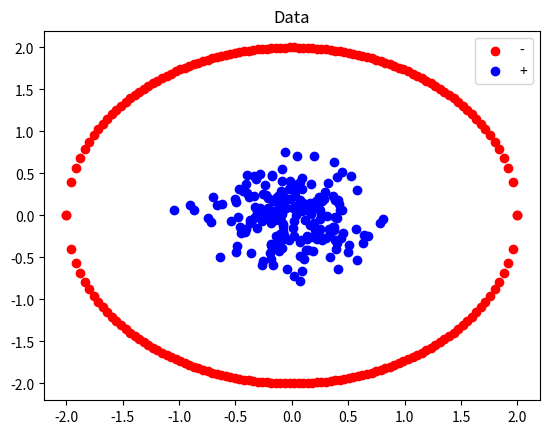

Python code for this plot:
import matplotlib.pyplot as plt

from numpy.random import multivariate_normal
import numpy as np


def get_circle(radius, num_points=100):
    x_points = np.linspace(-radius, radius, num_points)
    circle_points_y = []
    circle_points_x = []
    for x_i in x_points:
        y_i = np.sqrt(radius ** 2 - x_i ** 2)
        circle_points_x.append(x_i)
        circle_points_x.append(x_i)
        circle_points_y.append(y_i)
        circle_points_y.append(-1.0 * y_i)

    return circle_points_y, circle_points_x

def kernel_k1(x,y):
    return np.dot(x,y)

def kernel_k2(x,y,p=2):

    k1 = kernel_k1(x,y)

    k2 = (1 + k1)**p
    return k2

def phi_I(x):
    return x

def phi_p(x):

    phi_x = [x[0]**2,x[1]**2,x[0]**2 + x[1]**2]
    return np.array(phi_x)

def run_kernalized_perceptron(X ,Y,kernel=kernel_k1,phi=phi_I):

    ####################
    # Construct kernel
    ####################
    # init to zero
    alphas = np.array([0 for _ in range(X.shape[0])])
    b = 0

    for iter in range(5):

        print('Running iteration {}'.format(iter))

        for i in range(X.shape[0]):

            x = X[i]

            #x = phi(x)

            k_mm = 0
            for j in range(X.shape[0]):

                # k_mm += alphas[j]*np.dot(X[j],x)
                k_mm += alphas[j] * kernel(X[j] ,x)

            y_hat = k_mm

            if (y_hat *Y[i] < 0) or i == 0: # wrong

                # update every alpha by k(x,y)
                #k_update = 0
                #for k in range(X.shape[0]):

                    # update = np.dot(Y[i]*np.ones(x.shape),x)
                    #k_update += np.dot(X[k] ,X_new[i] ) *Y[i]

                #alphas = alphas + (X_new[i]*Y[i]).sum()
                alphas[i] = alphas[i] + Y[i]
                #alphas = alphas + Y
                b += k_mm

    return alphas

def kernel_perceptron_sanity_check(X_new, X, Y, alphas,kernel,phi):
    num_wrong = 0
    num_right = 0

    for i in range(X_new.shape[0]):

        x = X_new[i]

        #x = phi(x)

        k_mm = 0
        for j in range(X.shape[0]):
            k_mm += alphas[j] * kernel(X[j],x)

        y_hat = k_mm

        # print('y hat = {}'.format(y_hat))
        # print('actual = {}'.format(Y[i]))

        if y_hat * Y[i] < 0:  # wrong
            num_wrong += 1
        else:
            num_right += 1

    print('Num wrong = {}'.format(num_wrong))
    print('Num right = {}'.format(num_right))
    print('%Correct = {} %'.format(float(num_right) / (num_wrong + num_right)))

if __name__ == '__main__':

    print('Running kernalized perceptron')

    ###################################################
    # Generate a circle
    ###################################################


    run_create_circle_data = 1
    if run_create_circle_data:
        circle_y, circle_x = get_circle(2)
        colors = ('blue', 'red')
        groups = ('+', '-')
        fig = plt.figure()
        ax = fig.add_subplot(1, 1, 1)
        ax.scatter(circle_x, circle_y, color='red', label='-')
        x_p = multivariate_normal([0, 0], [[0.1, 0], [0, 0.1]], size=200)
        x_p_1, x_p_2 = zip(*x_p)
        ax.scatter(x_p_1, x_p_2, color='blue', label='+')
        # ax.scatter(x_m_1,x_m_2,color='red',label='-')
        plt.title('Data')
        plt.legend()
        plt.show()
        x_m = np.array([circle_x, circle_y]).T


    run_create_norm_data = 0
    if run_create_norm_data:


        #####################
        # Generate some data
        #####################
        n_m = 100  # number minus
        n_p = 100  # number plus
        n = n_m + n_p
        # set mean and covariance for both samples
        mean_p = [2, 1]
        cov_p = [[2, 0], [0, 2]]
        mean_m = [-2, 1]
        cov_m = [[2, 0], [0, 2]]

        x_p = multivariate_normal(mean_p, cov_p, size=n_p)
        x_m = multivariate_normal(mean_m, cov_m, size=n_m)

        x_p_1, x_p_2 = zip(*x_p)
        x_m_1, x_m_2 = zip(*x_m)

        fig = plt.figure()
        ax = fig.add_subplot(1, 1, 1)
        ax.scatter(x_p_1, x_p_2, color='blue', label='+')
        ax.scatter(x_m_1,x_m_2,color='red',label='-')
        plt.title('Data')
        plt.legend()
        plt.show()

    X_data = np.concatenate((x_p, x_m))

    Y_data = [1 for _ in range(len(x_p))] + [-1 for _ in range(len(x_m))]
    Y_data = np.array(Y_data)

    train_data_indexes = np.random.choice(len(X_data),int(len(X_data)*0.80), replace=False)
    test_data_indexes = [i for i in range(len(X_data)) if i not in train_data_indexes]  # get whats left over for testing

    train_data_x = X_data[train_data_indexes]
    train_data_y = Y_data[train_data_indexes]

    test_data_x = X_data[test_data_indexes]
    test_data_y = Y_data[test_data_indexes]

    alphas_trained = run_kernalized_perceptron(train_data_x, train_data_y,kernel_k1,phi=phi_I)

    kernel_perceptron_sanity_check(test_data_x,train_data_x,test_data_y,alphas_trained,kernel_k1,phi=phi_I)